Run: headless pygame with SDL's dummy video driver; simulated clock (each Clock.tick advances the game by its frame time, no real sleeping); random seed 0; keys injected as events and as key.get_pressed() state; mouse plan: one left click at the window centre at the start of phase 2, then a move to the lower-right quarter at the start of phase 3.
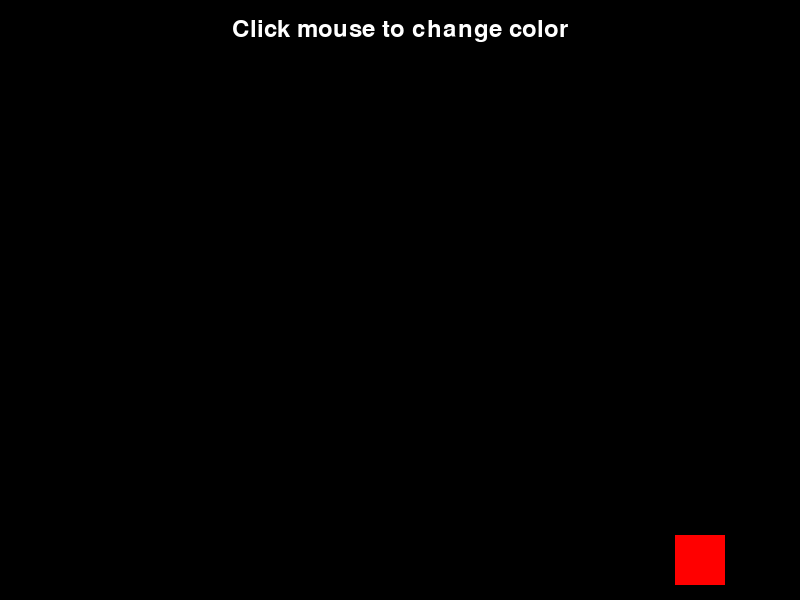
Frame 1 of 4 · flips 1–60 · no input
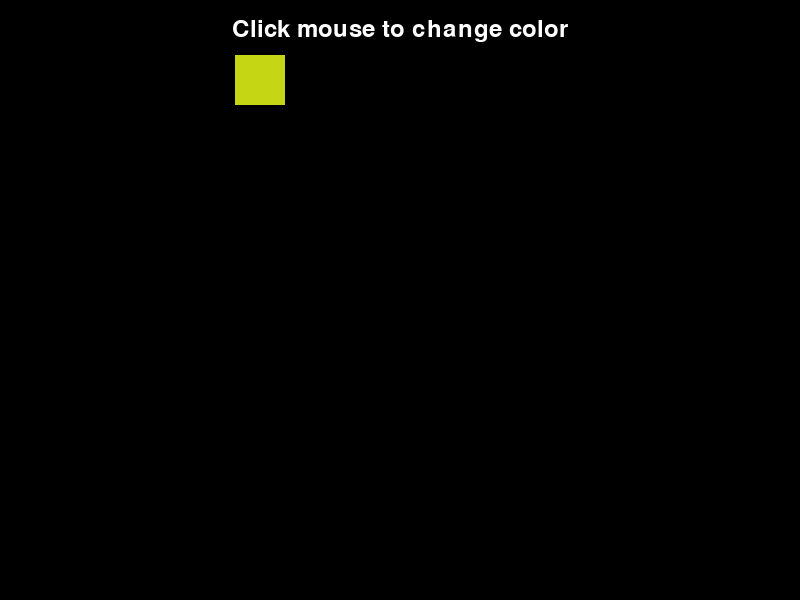
Frame 2 of 4 · flips 61–180 · clicked the window centre · tapped SPACE, RETURN · held RIGHT (→), D
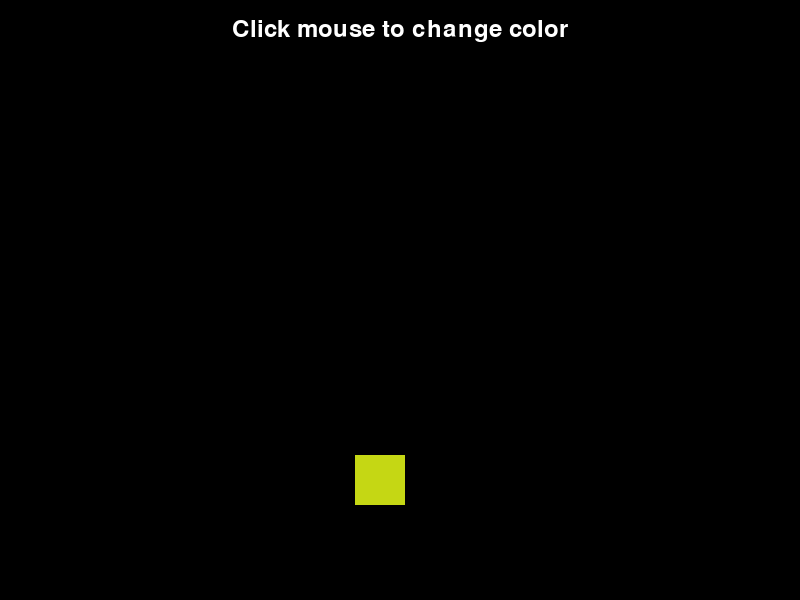
Frame 3 of 4 · flips 181–300 · moved the mouse to the lower-right quarter · held DOWN (↓), S
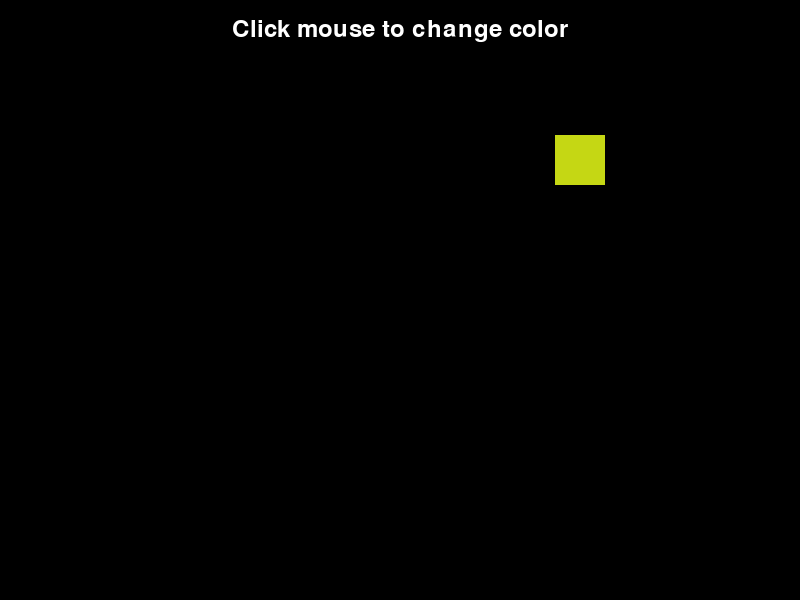
Frame 4 of 4 · flips 301–420 · held LEFT (←), A, UP (↑), W

The pygame program that drew these frames:

import pygame
import sys
import random

# 1. Initialize Pygame
pygame.init()

# 2. Define colors (RGB tuples)
BLACK = (0, 0, 0)
WHITE = (255, 255, 255)
RED = (255, 0, 0)
GREEN = (0, 255, 0)
BLUE = (0, 0, 255)

# 3. Set screen dimensions
SCREEN_WIDTH = 800
SCREEN_HEIGHT = 600
screen = pygame.display.set_mode((SCREEN_WIDTH, SCREEN_HEIGHT))
pygame.display.set_caption("Bouncing Color Rectangle with Text")

# 4. Set up the bouncing rectangle
rect_width = 50
rect_height = 50
# Create a Rect object for easy manipulation of position and collision
bouncing_rect = pygame.Rect(
    SCREEN_WIDTH // 2 - rect_width // 2,
    SCREEN_HEIGHT // 2 - rect_height // 2,
    rect_width,
    rect_height
)
rect_color = RED
# Set initial movement speed and direction
speed_x = 5
speed_y = 5

# 5. Set up the text element
font = pygame.font.SysFont(None, 36)

# 6. Set up the game clock to control frame rate
clock = pygame.time.Clock()
FPS = 60

# 7. Main game loop
running = True
while running:
    # Handle events
    for event in pygame.event.get():
        if event.type == pygame.QUIT:
            running = False
        # Change color on mouse click
        if event.type == pygame.MOUSEBUTTONDOWN:
            # Generate a new random color
            rect_color = (random.randint(0, 255), random.randint(0, 255), random.randint(0, 255))

    # 8. Game logic (bouncing movement)
    bouncing_rect.x += speed_x
    bouncing_rect.y += speed_y

    # Check for collisions with screen boundaries
    if bouncing_rect.left < 0 or bouncing_rect.right > SCREEN_WIDTH:
        speed_x = -speed_x  # Reverse horizontal direction
    if bouncing_rect.top < 0 or bouncing_rect.bottom > SCREEN_HEIGHT:
        speed_y = -speed_y  # Reverse vertical direction

    # 9. Drawing
    screen.fill(BLACK) # Clear screen with background color each frame

    # Draw the bouncing rectangle with the current color
    pygame.draw.rect(screen, rect_color, bouncing_rect)

    # Render and blit the text
    text_surface = font.render("Click mouse to change color", True, WHITE)
    # Center the text at the top of the screen
    text_rect = text_surface.get_rect(center=(SCREEN_WIDTH // 2, 30))
    screen.blit(text_surface, text_rect)

    # 10. Update the display
    pygame.display.flip() # Update the full display Surface to the screen

    # 11. Cap the frame rate
    clock.tick(FPS)

# Quit Pygame and exit the program
pygame.quit()
sys.exit()
